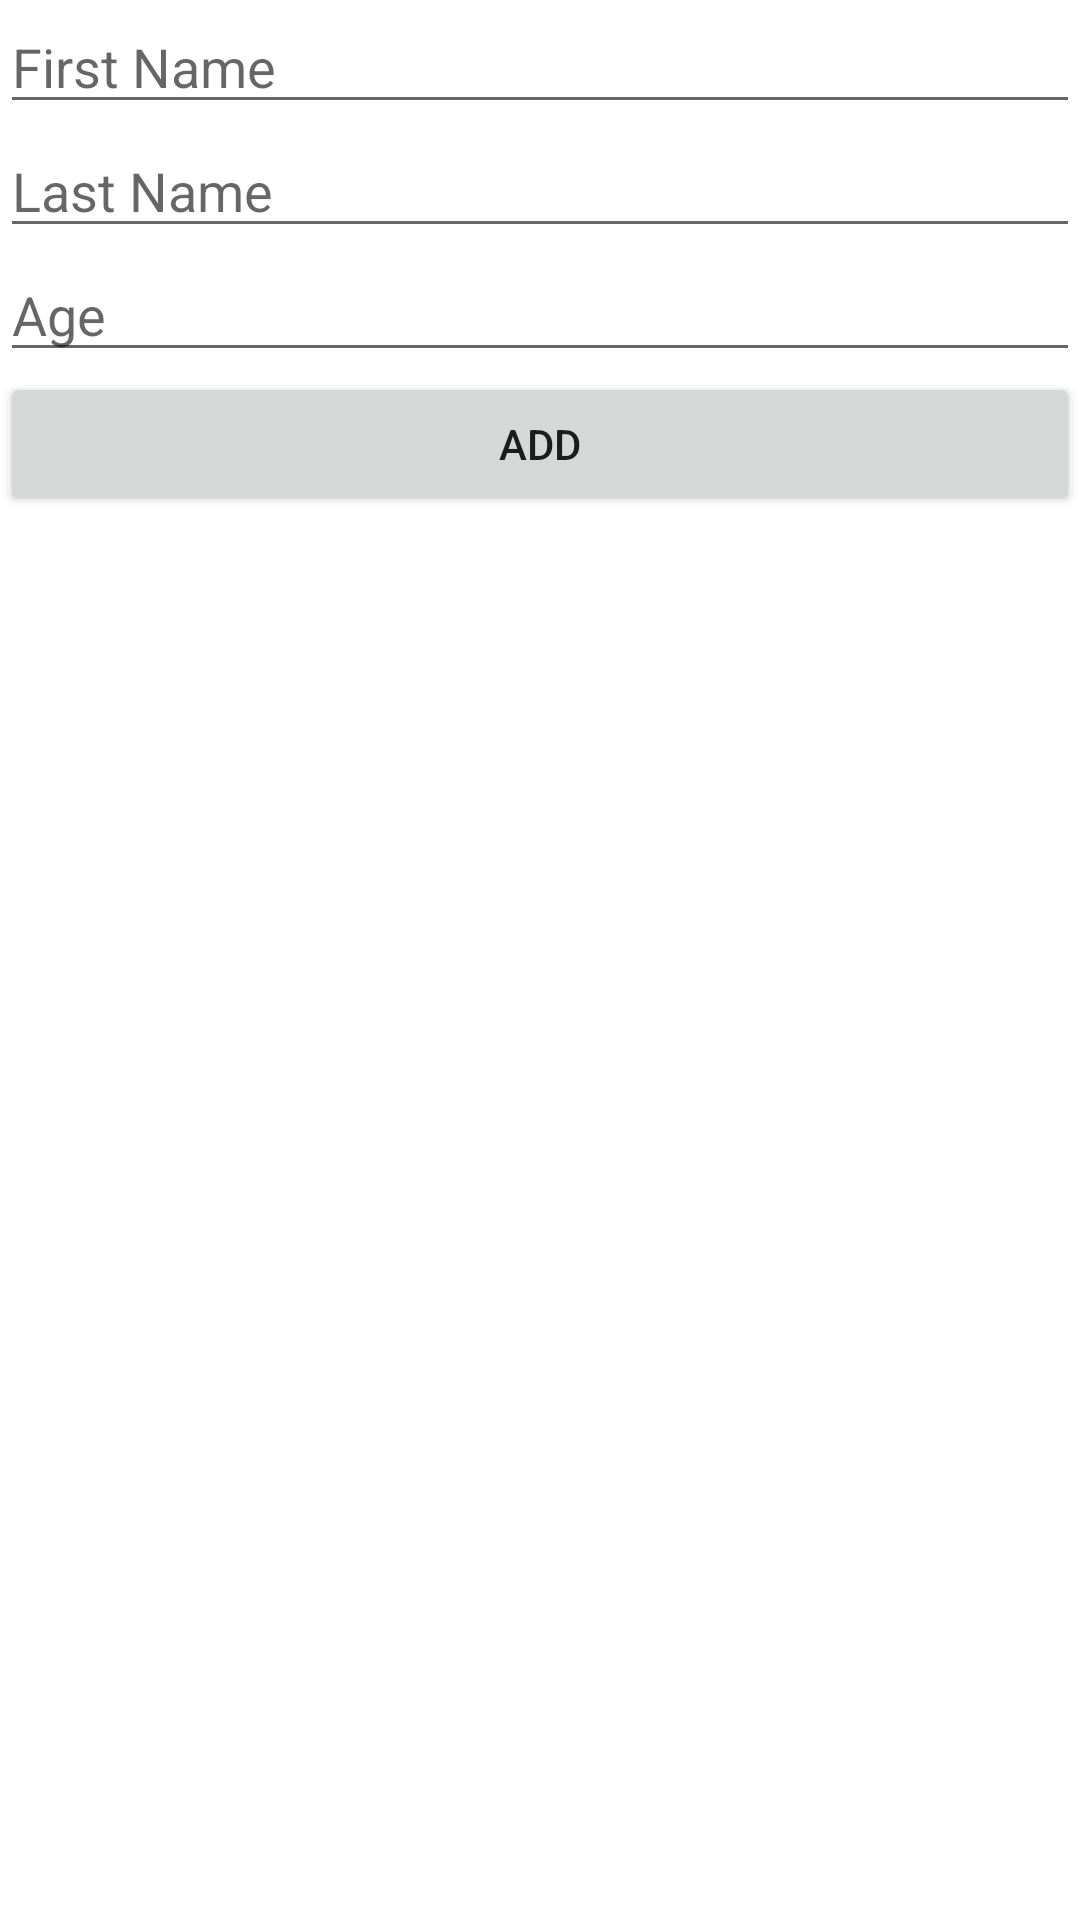

Write the Android layout XML for this screen, with the resource values it uses.
<!-- AndroidManifest.xml: application theme Theme.My_Room -->
<!-- res/layout/fragment_add.xml -->
<?xml version="1.0" encoding="utf-8"?>
<androidx.constraintlayout.widget.ConstraintLayout xmlns:android="http://schemas.android.com/apk/res/android"
    xmlns:app="http://schemas.android.com/apk/res-auto"
    xmlns:tools="http://schemas.android.com/tools"
    android:layout_width="match_parent"
    android:layout_height="match_parent"
    tools:context=".fragment.add.AddFragment">

    <EditText
        android:id="@+id/etFirstName"
        android:layout_width="match_parent"
        android:layout_height="wrap_content"
        android:ems="10"
        android:inputType="textPersonName"
        android:hint="First Name"
        app:layout_constraintEnd_toEndOf="parent"
        app:layout_constraintHorizontal_bias="0.5"
        app:layout_constraintStart_toStartOf="parent"
        app:layout_constraintTop_toTopOf="parent" />

    <EditText
        android:id="@+id/etLastName"
        android:layout_width="match_parent"
        android:layout_height="wrap_content"
        android:ems="10"
        android:inputType="textPersonName"
        android:hint="Last Name"
        app:layout_constraintEnd_toEndOf="parent"
        app:layout_constraintHorizontal_bias="0.5"
        app:layout_constraintStart_toStartOf="parent"
        app:layout_constraintTop_toBottomOf="@+id/etFirstName" />

    <EditText
        android:id="@+id/etAge"
        android:layout_width="match_parent"
        android:layout_height="wrap_content"
        android:ems="10"
        android:hint="Age"
        android:inputType="number"
        app:layout_constraintEnd_toEndOf="parent"
        app:layout_constraintHorizontal_bias="0.5"
        app:layout_constraintStart_toStartOf="parent"
        app:layout_constraintTop_toBottomOf="@id/etLastName" />

    <Button
        android:id="@+id/btnAdd"
        android:layout_width="match_parent"
        android:layout_height="wrap_content"
        android:text="Add"
        app:layout_constraintEnd_toEndOf="parent"
        app:layout_constraintHorizontal_bias="0.5"
        app:layout_constraintStart_toStartOf="parent"
        app:layout_constraintTop_toBottomOf="@id/etAge"/>
</androidx.constraintlayout.widget.ConstraintLayout>
<!-- resources referenced by this layout -->
<resources>
  <style name="Theme.My_Room" parent="Theme.MaterialComponents.DayNight.DarkActionBar">
          
          <item name="colorPrimary">@color/purple_500</item>
          <item name="colorPrimaryVariant">@color/purple_700</item>
          <item name="colorOnPrimary">@color/white</item>
          
          <item name="colorSecondary">@color/teal_200</item>
          <item name="colorSecondaryVariant">@color/teal_700</item>
          <item name="colorOnSecondary">@color/black</item>
          
          <item name="android:statusBarColor" tools:targetApi="l">?attr/colorPrimaryVariant</item>
          
      </style>
  <!-- not gathered from this repository: default colours our renderer supplied (Android Studio template values) -->
  <color name="purple_500">#FF6200EE</color>
  <color name="purple_700">#FF3700B3</color>
  <color name="teal_200">#FF03DAC5</color>
  <color name="teal_700">#FF018786</color>
  <color name="black">#FF000000</color>
  <color name="white">#FFFFFFFF</color>
</resources>
